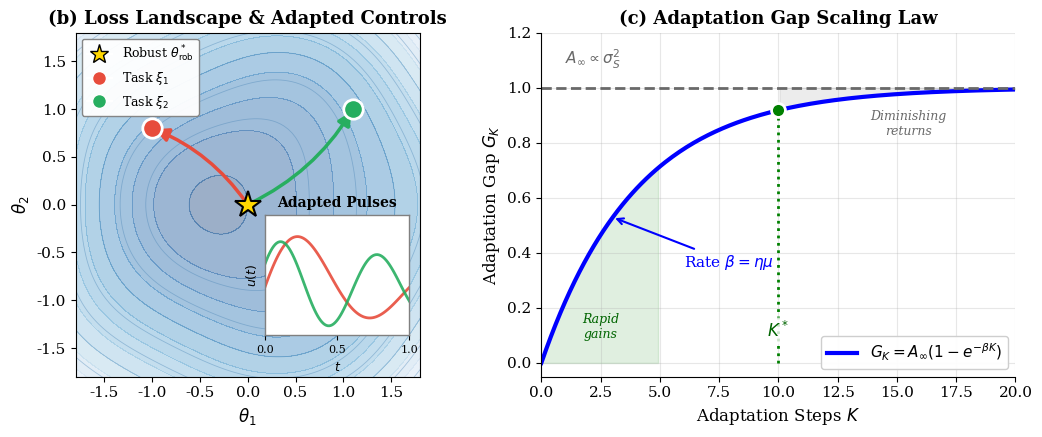

Reproduce this figure in Python.
import numpy as np
import matplotlib.pyplot as plt
from matplotlib.lines import Line2D

plt.rcParams.update({
    'font.size': 11,
    'axes.labelsize': 12,
    'axes.titlesize': 13,
    'font.family': 'serif',
})

fig, axes = plt.subplots(1, 2, figsize=(11, 4.5))

## Figure b 

ax_b = axes[0]
ax_b.set_title('(b) Loss Landscape & Adapted Controls', fontsize=13, fontweight='bold')

# Create synthetic loss landscape
x = np.linspace(-2, 2, 100)
y = np.linspace(-2, 2, 100)
X, Y = np.meshgrid(x, y)
Z = 0.5 * (X**2 + Y**2) + 0.2 * np.sin(2*X) * np.cos(2*Y)

# Plot contours
ax_b.contourf(X, Y, Z, levels=15, cmap='Blues_r', alpha=0.4)
ax_b.contour(X, Y, Z, levels=10, colors='steelblue', alpha=0.4, linewidths=0.6)

# Robust optimum (at center)
robust_pos = (0.0, 0.0)
ax_b.plot(*robust_pos, 'k*', markersize=20, markeredgecolor='black', 
          markerfacecolor='gold', markeredgewidth=1.5, zorder=10)

# Task-specific optima - only 2 tasks for cleaner look
# Green moved to upper right to avoid inset
task_optima = [(-1.0, 0.8), (1.1, 1.0)]
task_colors = ['#e74c3c', '#27ae60']
task_labels = [r'$\xi_1$', r'$\xi_2$']

for i, (pos, color, label) in enumerate(zip(task_optima, task_colors, task_labels)):
    ax_b.plot(*pos, 'o', markersize=14, markerfacecolor=color, 
              markeredgecolor='white', markeredgewidth=2, zorder=10)
    # Adaptation arrow from robust to task optimum - larger arrow head
    ax_b.annotate('', xy=pos, xytext=robust_pos,
                  arrowprops=dict(arrowstyle='-|>', color=color, lw=2.5, 
                                mutation_scale=20,
                                connectionstyle='arc3,rad=0.15'))

ax_b.set_xlabel(r'$\theta_1$')
ax_b.set_ylabel(r'$\theta_2$')
ax_b.set_xlim(-1.8, 1.8)
ax_b.set_ylim(-1.8, 1.8)
ax_b.set_xticks([-1.5, -1.0, -0.5, 0, 0.5, 1.0, 1.5])
ax_b.set_yticks([-1.5, -1.0, -0.5, 0, 0.5, 1.0, 1.5])
ax_b.set_aspect('equal')

# Legend - positioned in clear area
legend_elements = [
    Line2D([0], [0], marker='*', color='w', markerfacecolor='gold', 
           markeredgecolor='black', markersize=14, label=r'Robust $\theta^*_{\mathrm{rob}}$'),
    Line2D([0], [0], marker='o', color='w', markerfacecolor='#e74c3c',
           markeredgecolor='white', markersize=10, label=r'Task $\xi_1$'),
    Line2D([0], [0], marker='o', color='w', markerfacecolor='#27ae60',
           markeredgecolor='white', markersize=10, label=r'Task $\xi_2$'),
]
ax_b.legend(handles=legend_elements, loc='upper left', fontsize=9, 
            framealpha=0.95, edgecolor='gray')

# Add small inset for pulse sequences - moved up to avoid x-axis crowding
inset_ax = ax_b.inset_axes([0.55, 0.12, 0.42, 0.35])
t = np.linspace(0, 1, 100)

# Different pulses for 2 tasks
pulses = [
    0.8 * np.sin(2 * np.pi * t) * np.exp(-t),
    0.6 * np.sin(3 * np.pi * t + 0.5) * np.exp(-0.5*t),
]

for pulse, color in zip(pulses, task_colors):
    inset_ax.plot(t, pulse, color=color, lw=2, alpha=0.9)

inset_ax.set_xlabel(r'$t$', fontsize=9)
inset_ax.set_ylabel(r'$u(t)$', fontsize=9)
inset_ax.set_title('Adapted Pulses', fontsize=10, fontweight='bold')
inset_ax.tick_params(labelsize=8)
inset_ax.set_xlim(0, 1)
inset_ax.set_ylim(-0.6, 0.9)
inset_ax.set_xticks([0, 0.5, 1])
inset_ax.set_yticks([])
inset_ax.set_facecolor('white')
for spine in inset_ax.spines.values():
    spine.set_edgecolor('gray')
    spine.set_linewidth(1)


# =============================================================================
# Panel (c): Scaling Law (Analytical)
# =============================================================================

ax_c = axes[1]
ax_c.set_title('(c) Adaptation Gap Scaling Law', fontsize=13, fontweight='bold')

# Analytical curve
K = np.linspace(0, 20, 200)
A_inf = 1.0
beta = 0.25
G_K = A_inf * (1 - np.exp(-beta * K))

# Main curve
ax_c.plot(K, G_K, 'b-', lw=3, label=r'$G_K = A_\infty(1 - e^{-\beta K})$')

# Asymptote
ax_c.axhline(A_inf, color='dimgray', linestyle='--', lw=2)
ax_c.text(1, A_inf + 0.06, r'$A_\infty \propto \sigma_S^2$', fontsize=11, 
          color='dimgray', va='bottom')

# Shade diminishing returns region
ax_c.fill_between(K, G_K, A_inf, where=(K > 10), alpha=0.15, color='gray')
ax_c.text(15.5, 0.92, 'Diminishing\nreturns', fontsize=9, ha='center', 
          style='italic', color='dimgray', va='top')

# Shade early adaptation region
ax_c.fill_between(K, 0, G_K, where=(K < 5), alpha=0.12, color='green')
ax_c.text(2.5, 0.08, 'Rapid\ngains', fontsize=9, ha='center',
          style='italic', color='darkgreen', va='bottom')

# Rate annotation - positioned clearly
ax_c.annotate(r'Rate $\beta = \eta \mu$', 
              xy=(3, G_K[30]), xytext=(6, 0.35),
              fontsize=11, color='blue',
              arrowprops=dict(arrowstyle='->', color='blue', lw=1.5))

# K* annotation
K_star = 10
G_star = A_inf * (1 - np.exp(-beta * K_star))
ax_c.plot([K_star, K_star], [0, G_star], 'g:', lw=2)
ax_c.plot(K_star, G_star, 'go', markersize=10, markeredgecolor='white', markeredgewidth=2)
ax_c.annotate(r'$K^*$', xy=(K_star, 0.08), fontsize=12, color='darkgreen', 
              ha='center', va='bottom',
              bbox=dict(boxstyle='round,pad=0.2', facecolor='white', edgecolor='none', alpha=0.8))

ax_c.set_xlabel('Adaptation Steps $K$', fontsize=12)
ax_c.set_ylabel('Adaptation Gap $G_K$', fontsize=12)
ax_c.set_xlim(0, 20)
ax_c.set_ylim(-0.05, 1.2)
ax_c.legend(loc='lower right', fontsize=11, framealpha=0.95)
ax_c.grid(True, alpha=0.3)

# Clean up
ax_c.spines['top'].set_visible(False)
ax_c.spines['right'].set_visible(False)


plt.tight_layout()
plt.savefig('fig1_panels_bc.png', dpi=150, bbox_inches='tight')
plt.savefig('fig1_panels_bc.pdf', bbox_inches='tight')  
plt.show()